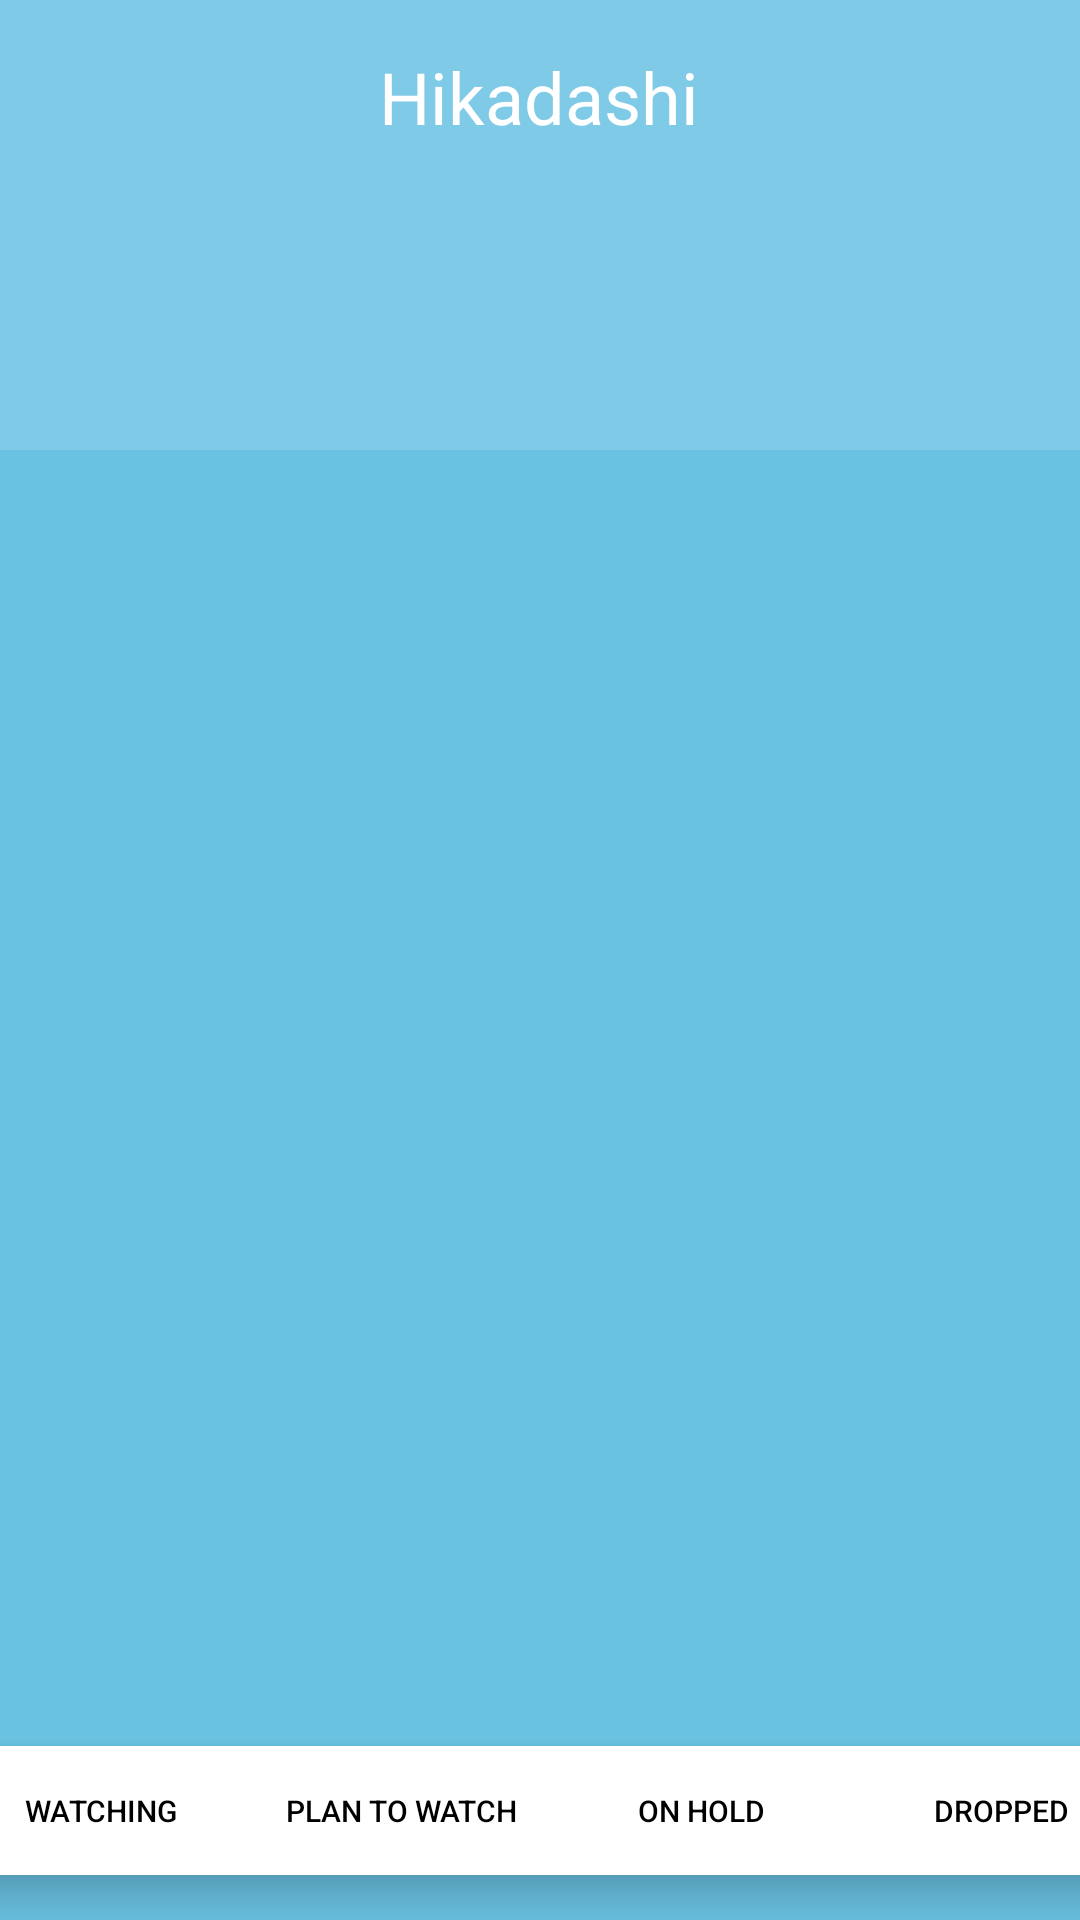

This screen was rendered from an Android layout file. Write that file and the resources it references.
<!-- AndroidManifest.xml: application theme Theme.Hikadashi -->
<!-- res/layout/fragment_my_list.xml -->
<?xml version="1.0" encoding="utf-8"?>
<FrameLayout xmlns:android="http://schemas.android.com/apk/res/android"
    xmlns:app="http://schemas.android.com/apk/res-auto"
    xmlns:tools="http://schemas.android.com/tools"
    android:layout_width="match_parent"
    android:layout_height="match_parent"
    tools:context=".HostActivity"
    android:background="?attr/colorPrimaryVariant">

    <androidx.constraintlayout.widget.ConstraintLayout
        android:layout_width="match_parent"
        android:layout_height="150dp"
        android:background="?attr/colorPrimary">

        <TextView
            android:id="@+id/textView"
            android:layout_width="138dp"
            android:layout_height="35dp"
            android:layout_marginTop="16dp"
            android:text="Hikadashi"
            android:textAlignment="center"
            android:textColor="@color/white"
            android:textSize="24sp"
            app:layout_constraintEnd_toEndOf="parent"
            app:layout_constraintHorizontal_bias="0.498"
            app:layout_constraintStart_toStartOf="parent"
            app:layout_constraintTop_toTopOf="parent"/>

    </androidx.constraintlayout.widget.ConstraintLayout>

    <androidx.recyclerview.widget.RecyclerView
        android:id="@+id/recyclerMyList"
        android:requiresFadingEdge="vertical"
        android:fadingEdgeLength="100dp"
        android:layout_marginTop="80dp"
        android:layout_width="match_parent"
        android:layout_height="match_parent"
        android:clipToPadding="false"
        app:layoutManager="androidx.recyclerview.widget.LinearLayoutManager"
        tools:listitem="@layout/view_api">

    </androidx.recyclerview.widget.RecyclerView>

    <com.google.android.material.progressindicator.CircularProgressIndicator
        android:id="@+id/progress"
        android:layout_width="wrap_content"
        android:layout_height="wrap_content"
        android:layout_gravity="center"
        android:indeterminate="true"
        android:visibility="gone"
        app:indicatorColor="@color/white" />

    <androidx.cardview.widget.CardView
        android:layout_width="389dp"
        android:layout_height="43dp"
        android:layout_gravity="bottom|center"
        android:layout_marginBottom="15dp"
        app:cardCornerRadius="10dp"
        app:cardElevation="8dp">

        <Button
            android:id="@+id/buttonWatching"
            android:layout_width="96dp"
            android:layout_height="match_parent"
            android:text="Watching"
            android:textSize="10sp"
            android:textColor="@color/black"
            android:background="@android:color/transparent"/>

        <Button
            android:id="@+id/buttonPlanToWatch"
            android:layout_width="96dp"
            android:layout_height="match_parent"
            android:layout_marginLeft="100dp"
            android:text="Plan to Watch"
            android:textSize="10sp"
            android:textColor="@color/black"
            android:background="@android:color/transparent"/>

        <Button
            android:id="@+id/buttonOnHold"
            android:layout_width="96dp"
            android:layout_height="match_parent"
            android:layout_marginLeft="200dp"
            android:text="On Hold"
            android:textSize="10sp"
            android:textColor="@color/black"
            android:background="@android:color/transparent"/>

        <Button
            android:id="@+id/buttonDropped"
            android:layout_width="96dp"
            android:layout_height="match_parent"
            android:layout_marginLeft="300dp"
            android:text="Dropped"
            android:textSize="10sp"
            android:textColor="@color/black"
            android:background="@android:color/transparent"/>
    </androidx.cardview.widget.CardView>

</FrameLayout>
<!-- res/layout/view_api.xml (included above) -->
<?xml version="1.0" encoding="utf-8"?>
<androidx.constraintlayout.widget.ConstraintLayout xmlns:android="http://schemas.android.com/apk/res/android"
    xmlns:app="http://schemas.android.com/apk/res-auto"
    xmlns:tools="http://schemas.android.com/tools"
    android:layout_width="match_parent"
    android:layout_height="160dp"
    android:layout_margin="5dp
">

    <androidx.cardview.widget.CardView
        android:layout_width="411dp"
        android:layout_height="167dp"
        app:cardBackgroundColor="?attr/colorPrimary"
        app:cardCornerRadius="10dp"
        app:cardElevation="10dp"
        app:layout_constraintEnd_toEndOf="parent"
        app:layout_constraintStart_toStartOf="parent"
        app:layout_constraintTop_toTopOf="parent">

        <TextView
            android:id="@+id/animeTitle"
            android:layout_width="246dp"
            android:layout_height="wrap_content"
            android:layout_gravity="center|top"
            android:layout_marginLeft="65dp"
            android:layout_marginTop="5dp"
            android:text="TextView"
            android:textColor="@color/white"
            android:textAlignment="center" />

        <androidx.cardview.widget.CardView
            android:layout_width="132dp"
            android:layout_height="match_parent"
            app:cardCornerRadius="10dp"
            app:cardElevation="10dp">

            <ImageView
                android:id="@+id/animeImage"
                android:layout_width="129dp"
                android:layout_height="match_parent"
                tools:srcCompat="@tools:sample/backgrounds/scenic" />

        </androidx.cardview.widget.CardView>

    </androidx.cardview.widget.CardView>
</androidx.constraintlayout.widget.ConstraintLayout>
<!-- resources referenced by this layout -->
<resources>
  <color name="black">#FF000000</color>
  <color name="white">#FFFFFFFF</color>
  <style name="Theme.Hikadashi" parent="Theme.MaterialComponents.DayNight.NoActionBar">
          
          <item name="colorPrimary">@color/bg_color</item>
          <item name="colorPrimaryVariant">@color/bg_variant</item>
          <item name="colorOnPrimary">@color/white</item>
          
          <item name="colorSecondary">@color/teal_200</item>
          <item name="colorSecondaryVariant">@color/teal_700</item>
          <item name="colorOnSecondary">@color/black</item>
          
          <item name="android:statusBarColor">?attr/colorPrimaryVariant</item>
          
      </style>
  <color name="bg_color">#7fcae6</color>
  <color name="bg_variant">#6ac2e2</color>
  <color name="teal_200">#FF03DAC5</color>
  <color name="teal_700">#FF018786</color>
</resources>
